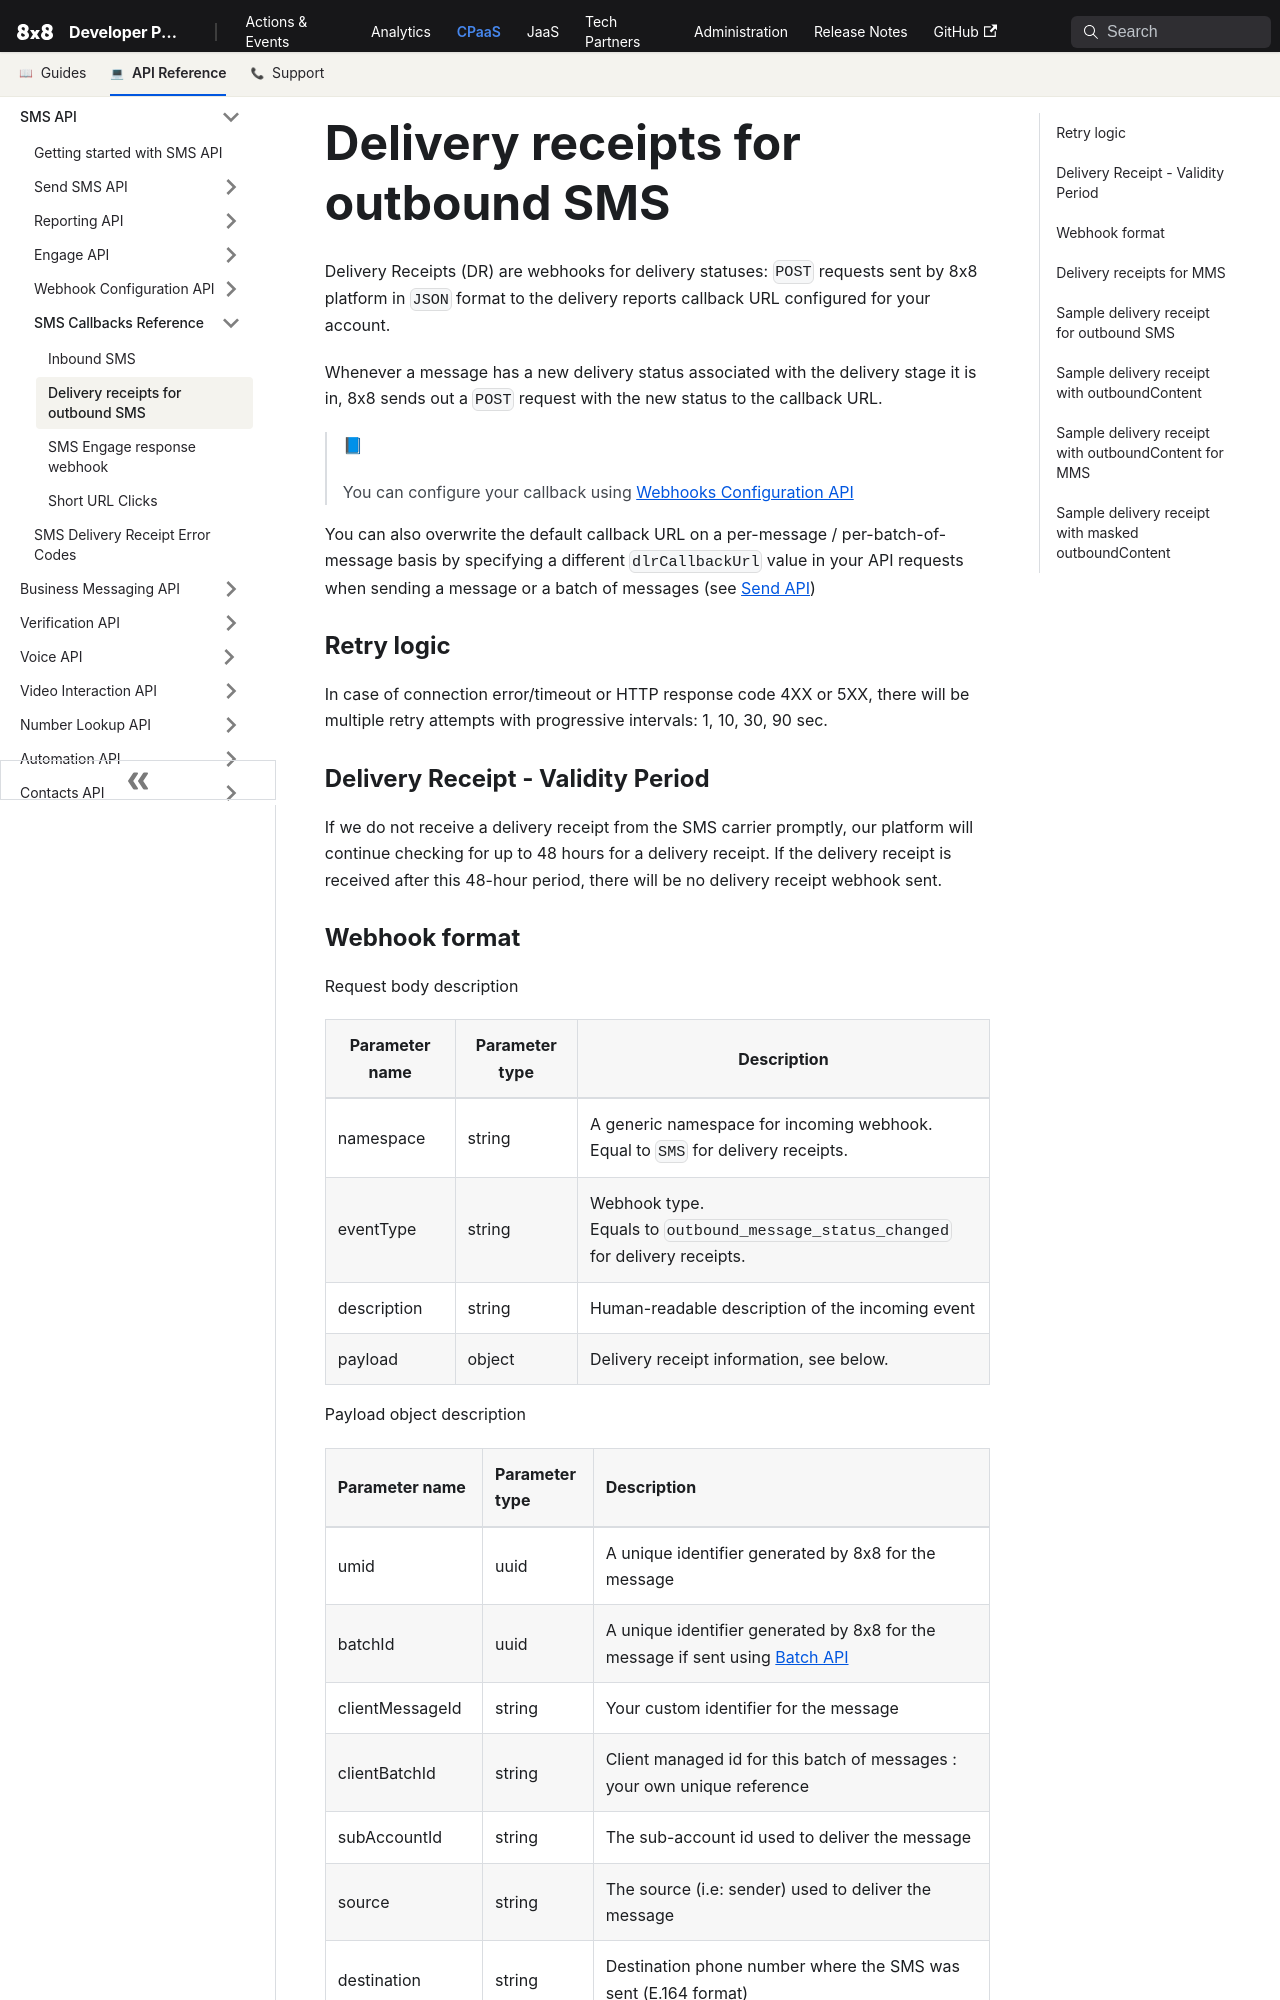

repository: 8x8Cloud/public-developer-docs · page: connect/docs/delivery-receipts-for-outbound-sms/index.html · generator: docusaurus

# Delivery receipts for outbound SMS

Delivery Receipts (DR) are webhooks for delivery statuses: `POST` requests sent by 8x8 platform in `JSON` format to the delivery reports callback URL configured for your account.

Whenever a message has a new delivery status associated with the delivery stage it is in, 8x8 sends out a `POST` request with the new status to the callback URL.

> 📘
>
> You can configure your callback using [Webhooks Configuration API](/connect/reference/get-webhooks-2)

You can also overwrite the default callback URL on a per-message / per-batch-of-message basis by specifying a different `dlrCallbackUrl` value in your API requests when sending a message or a batch of messages (see [Send API](/connect/reference/send-api-1))

### Retry logic

In case of connection error/timeout or HTTP response code 4XX or 5XX, there will be multiple retry attempts with progressive intervals: 1, 10, 30, 90 sec.

### Delivery Receipt - Validity Period

If we do not receive a delivery receipt from the SMS carrier promptly, our platform will continue checking for up to 48 hours for a delivery receipt. If the delivery receipt is received after this 48-hour period, there will be no delivery receipt webhook sent.
